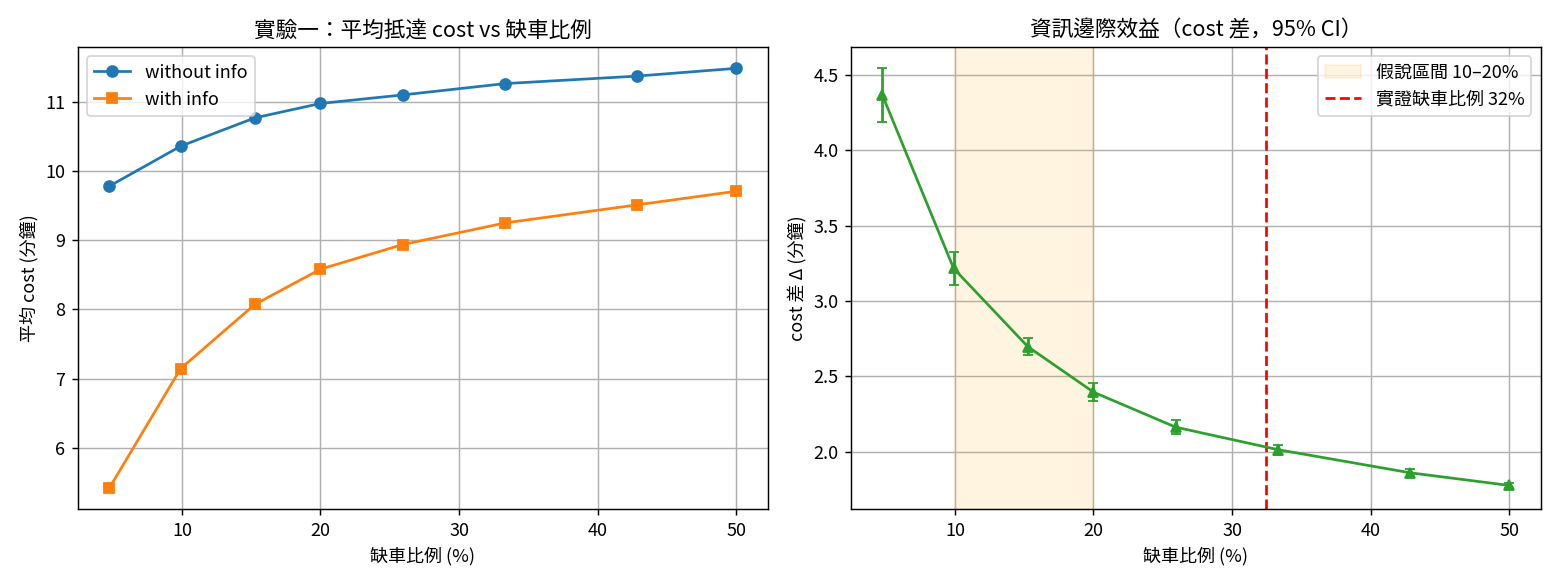

The file beside this chart, header and first rows:
label, alpha, shortage_ratio, cap_scale, total_cap, mean_n, mean_without, mean_with, mean_diff, ci_diff, rel_improve, n_reps, tau
cluster, 0.05, 0.04762, 1.0, 100.0, 56.77, 587, 325.1, 261.9, 10.62, 0.4462, 30, 
cluster, 0.11, 0.0991, 1.0, 100.0, 123, 621.7, 428.7, 192.9, 6.413, 0.3104, 30, 
cluster, 0.18, 0.1525, 1.0, 100.0, 202.3, 646.2, 484.3, 161.9, 3.542, 0.2505, 30, 
cluster, 0.25, 0.2, 1.0, 100.0, 281.7, 658.7, 515, 143.8, 3.471, 0.2182, 30, 
cluster, 0.35, 0.2593, 1.0, 100.0, 400.6, 666.1, 536.3, 129.8, 2.838, 0.1949, 30, 
cluster, 0.5, 0.3333, 1.0, 100.0, 565.3, 676, 555.1, 120.9, 2.028, 0.1788, 30, 
cluster, 0.75, 0.4286, 1.0, 100.0, 850.4, 682.5, 570.8, 111.7, 1.496, 0.1637, 30, 
cluster, 1.0, 0.5, 1.0, 100.0, 1133, 689.2, 582.5, 106.7, 1.036, 0.1548, 30, 
